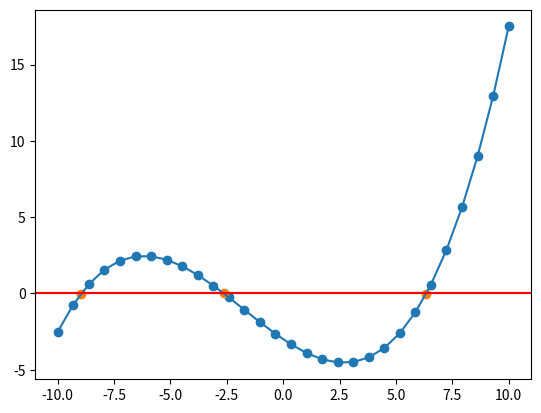

Generate this figure with matplotlib:
import numpy as np
import matplotlib.pyplot as plt

def function(x:np.ndarray):
    return .02*np.pow(x,3) + 0.105*np.pow(x,2) - 1*x -3

x = np.linspace(-10,10,30)
y = function(x)

plt.scatter(x,y)
plt.axhline(0,c='r')

inter = (y*np.roll(y,-1))[:-1]  # 要去掉最后一个,也就是取前面的n-1
start = np.where(inter<=0)[0] # 找到x1*x2小于等于0的index
end = 1 + start

# 在找到的index,index+1之间继续二分
root = list(zip(start.data,end.data))
print(root)
roots = [] # 做一个列表用来存放这些根
results = []
eps = 0.001
for item in root: # 遍历3个根
    start_x = x[item[0]]
    end_x = x[item[1]]
    while True:
        middle_x = start_x + (end_x-start_x)/2
        start_y = function(start_x)
        middle_y = function(middle_x)
        if np.abs(start_y) < eps: #达到允许的值的时候
            roots.append(start_x)
            results.append(start_y)
            print('find root')
            break
        if start_y*middle_y> 0: # 大于0的时候要
            start_x = middle_x
            end_x = end_x
        else:
            start_x = start_x
            end_x = middle_x
plt.plot(x,y)
plt.axhline(0,c='r')
plt.scatter(roots,results)
print(results)
plt.show()